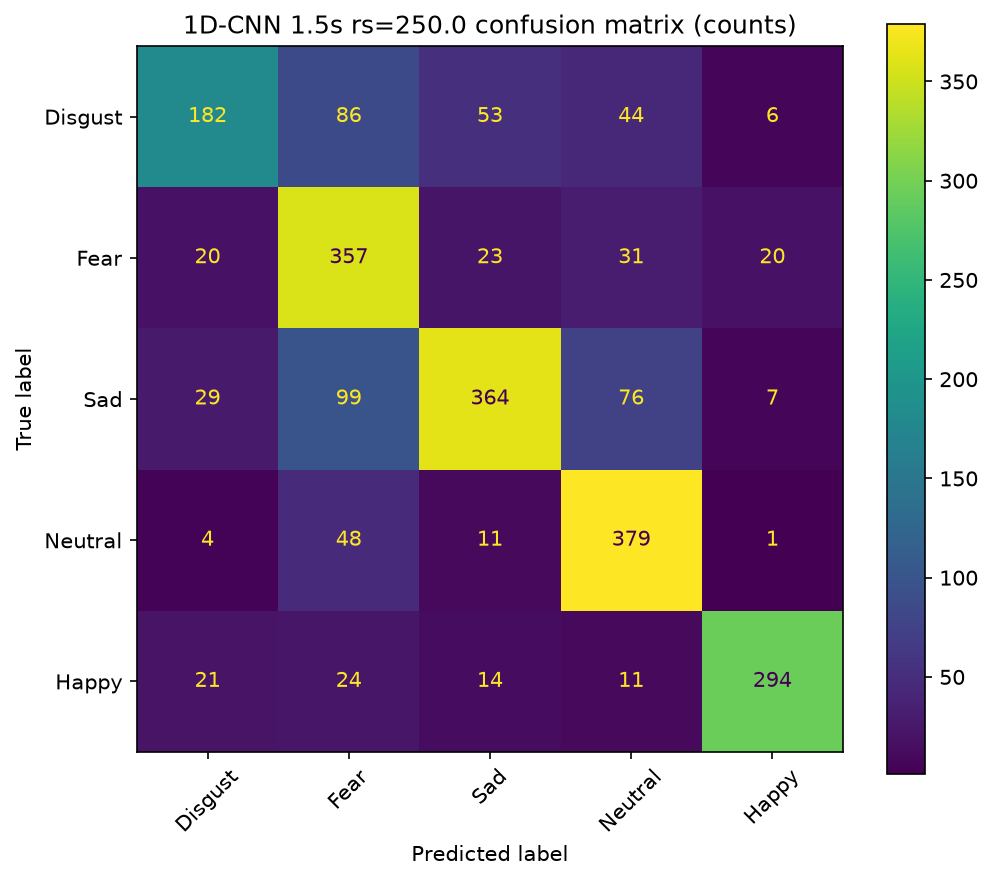

Source data for this figure (header and first rows):
, Disgust, Fear, Sad, Neutral, Happy
Disgust, 182, 86, 53, 44, 6
Fear, 20, 357, 23, 31, 20
Sad, 29, 99, 364, 76, 7
Neutral, 4, 48, 11, 379, 1
Happy, 21, 24, 14, 11, 294
